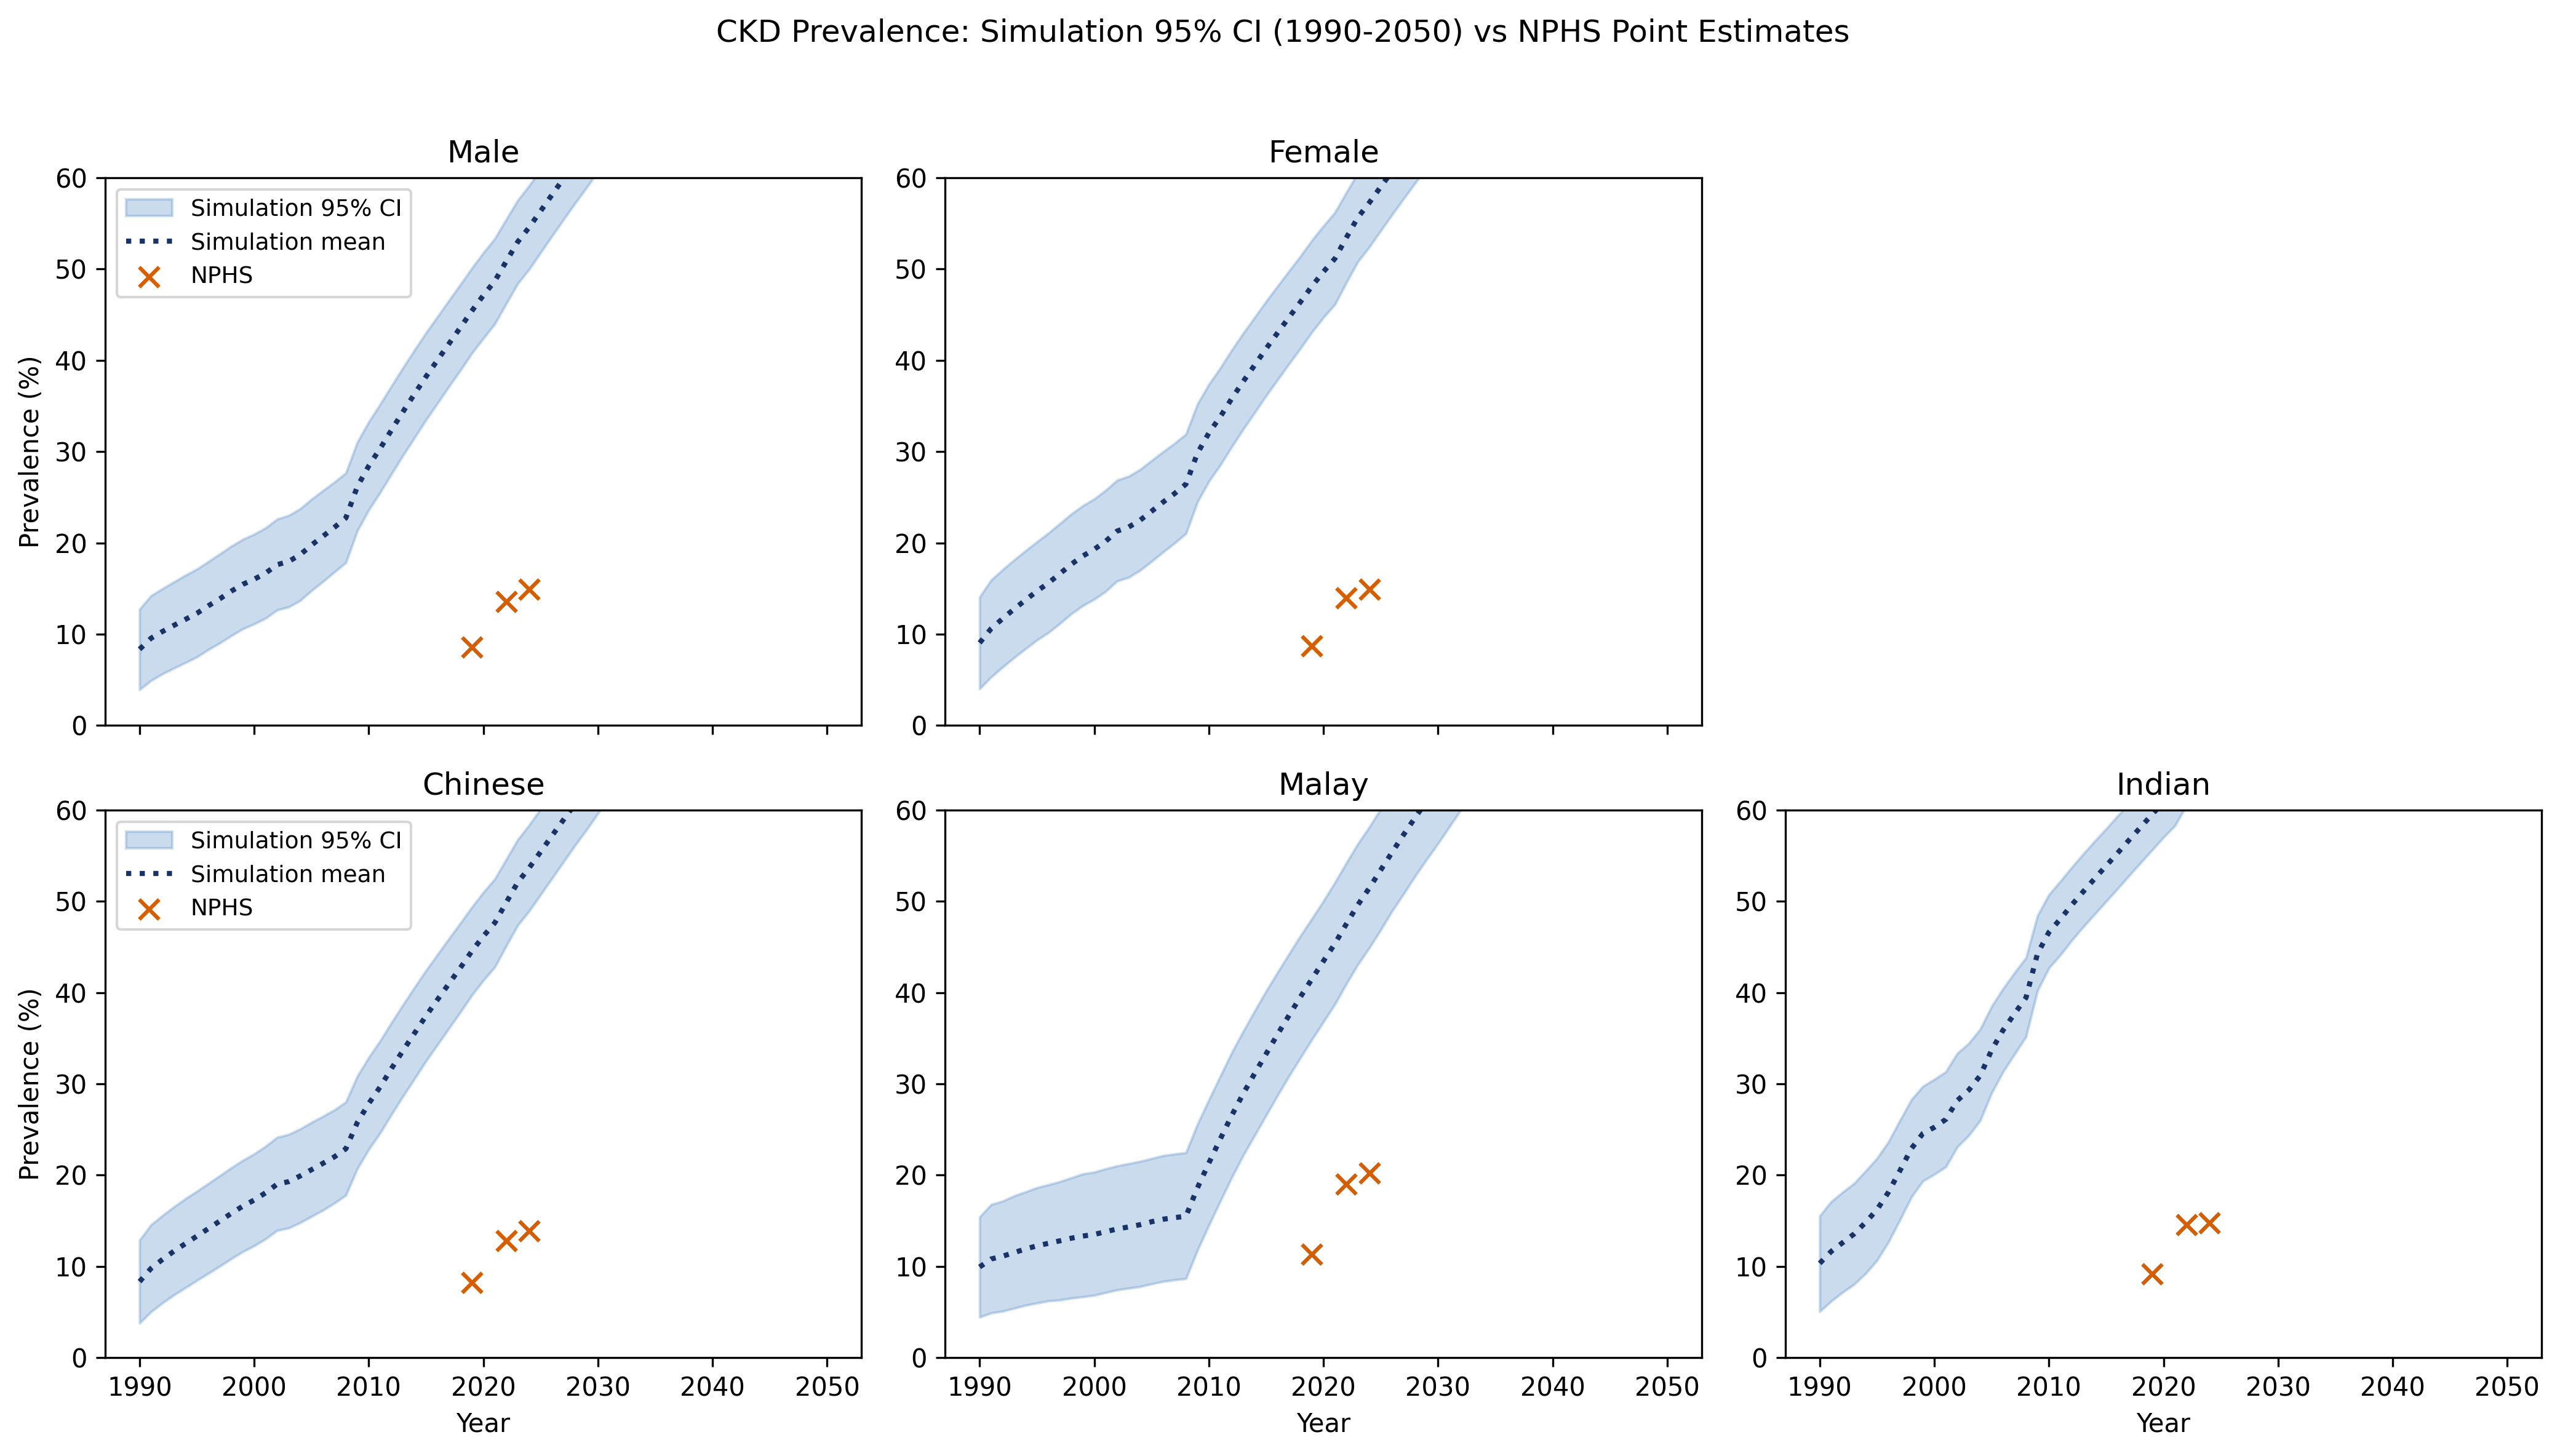

The table this chart was drawn from, first rows:
year, male, female, chinese, malay, indian
2019, False [95% CI: 0.408-0.501], obs=0.086, False [95% CI: 0.431-0.532], obs=0.087, False [95% CI: 0.397-0.494], obs=0.082, False [95% CI: 0.349-0.481], obs=0.113, False [95% CI: 0.556-0.636], obs=0.092
2022, False [95% CI: 0.462-0.555], obs=0.136, False [95% CI: 0.485-0.584], obs=0.140, False [95% CI: 0.451-0.546], obs=0.128, False [95% CI: 0.410-0.542], obs=0.190, False [95% CI: 0.605-0.681], obs=0.146
2024, False [95% CI: 0.500-0.591], obs=0.149, False [95% CI: 0.524-0.621], obs=0.149, False [95% CI: 0.490-0.584], obs=0.139, False [95% CI: 0.449-0.581], obs=0.202, False [95% CI: 0.638-0.713], obs=0.148
